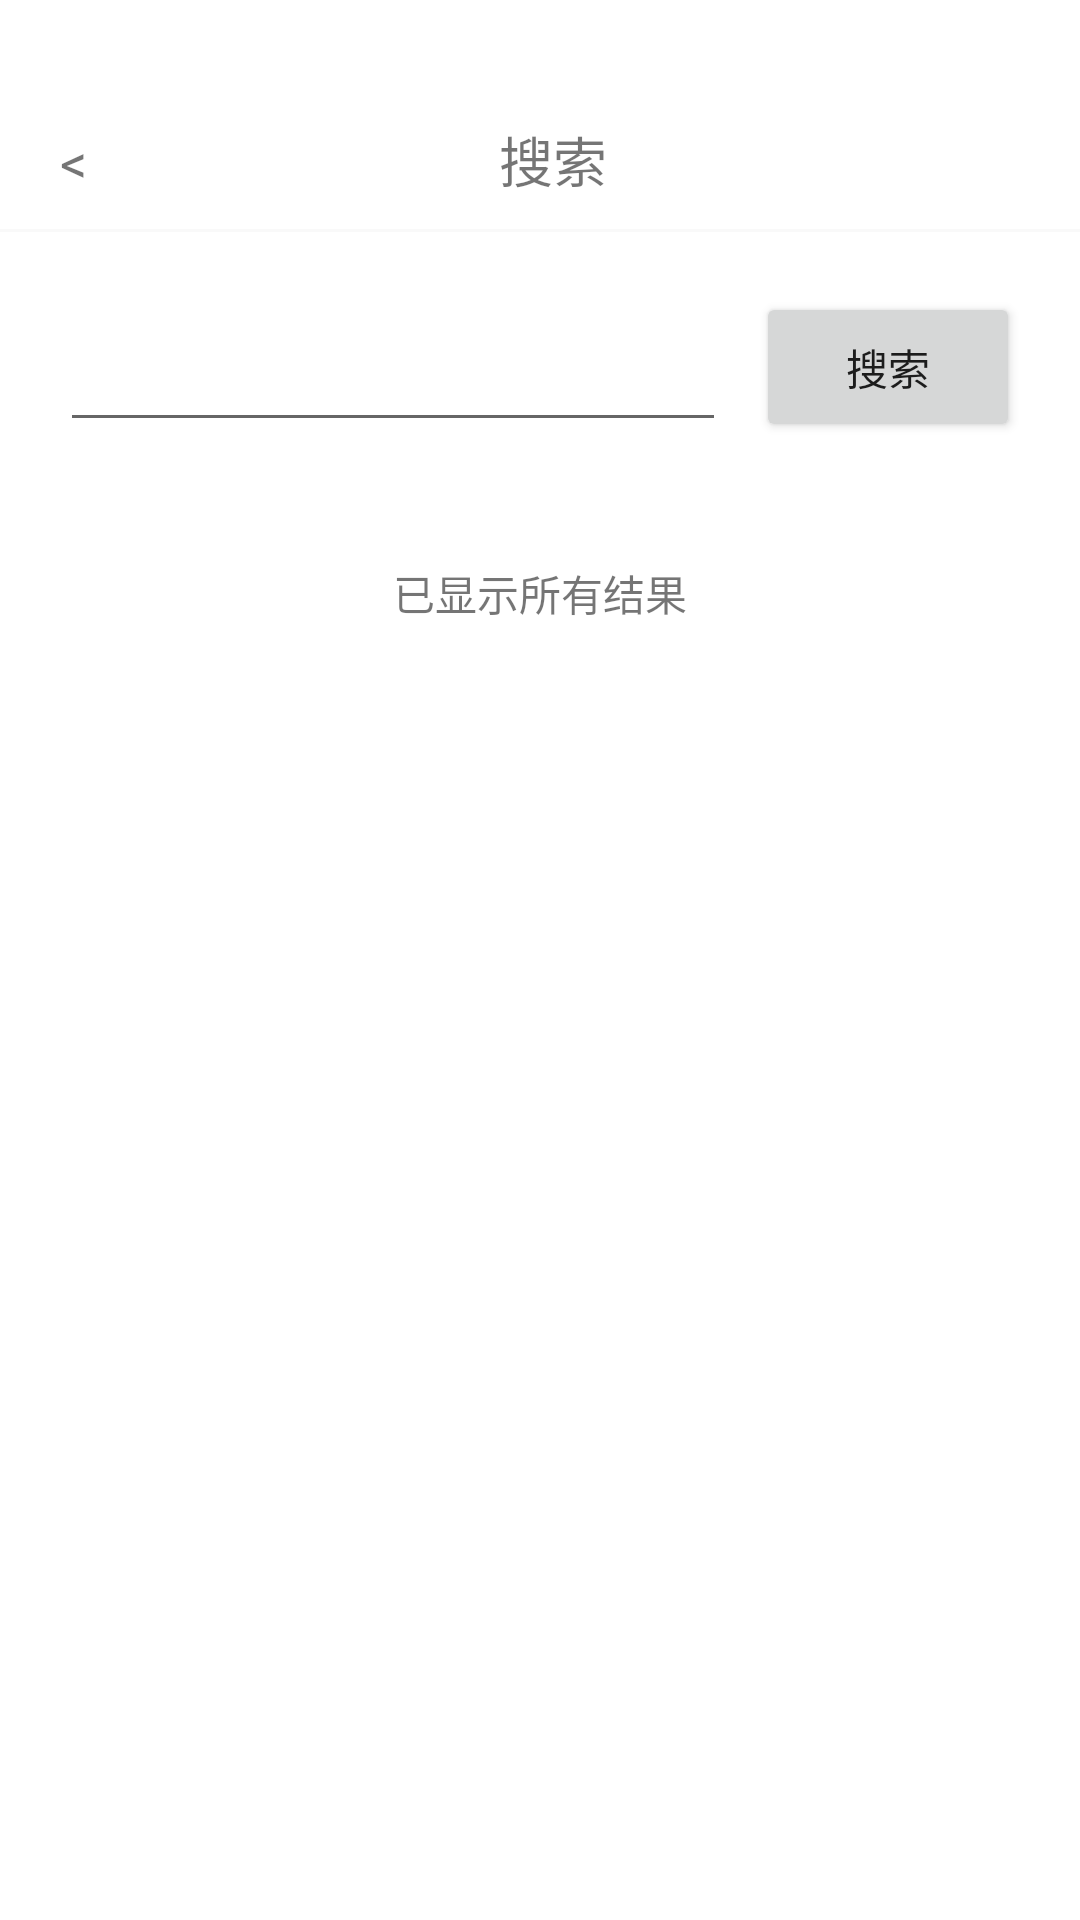

Reconstruct the res/layout file that produces this screen, plus the resources it refers to.
<!-- AndroidManifest.xml: application theme Theme.SongGuoJiZhang -->
<!-- res/layout/activity_search_page.xml -->
<?xml version="1.0" encoding="utf-8"?>
<LinearLayout xmlns:android="http://schemas.android.com/apk/res/android"
    android:layout_width="match_parent"
    android:layout_height="match_parent"
    xmlns:tools="http://schemas.android.com/tools"
    android:background="@color/background_white"
    android:orientation="vertical"
    android:paddingTop="@dimen/app_top">


    <LinearLayout
        android:layout_width="match_parent"
        android:layout_height="wrap_content"
        android:orientation="horizontal"
        android:padding="10dp">

        <TextView
            android:id="@+id/activity_search_page_back_textview"
            android:layout_width="wrap_content"
            android:layout_height="wrap_content"
            android:paddingLeft="10dp"
            android:text="@string/back"
            android:textSize="18sp" />

        <TextView
            android:layout_width="0dp"
            android:layout_height="wrap_content"
            android:layout_weight="1"
            android:gravity="center"
            android:text="搜索"
            android:textSize="18sp" />

        <TextView
            android:layout_width="wrap_content"
            android:layout_height="wrap_content"
            android:paddingRight="10dp"
            android:gravity="center"
            android:text=""
            android:textSize="18sp" />
    </LinearLayout>
    <View
        android:layout_width="match_parent"
        android:layout_height="1dp"
        android:background="@color/line_gray"/>

    <LinearLayout
        android:layout_width="match_parent"
        android:layout_height="wrap_content"
        android:orientation="vertical"
        android:layout_margin="20dp">
        <LinearLayout
            android:layout_width="match_parent"
            android:layout_height="50dp"
            android:orientation="horizontal"
            android:layout_marginBottom="20dp">
            <EditText
                android:id="@+id/activity_search_page_edittext"
                android:layout_width="0dp"
                android:layout_height="match_parent"
                android:layout_weight="1"
                />
            <Button
                android:id="@+id/activity_search_page_Search_button"
                android:layout_width="wrap_content"
                android:layout_height="match_parent"
                android:layout_marginLeft="10dp"
                android:text="搜索"
                />

        </LinearLayout>
        <ScrollView
            android:layout_width="match_parent"
            android:layout_height="wrap_content">
            <LinearLayout
                android:layout_width="match_parent"
                android:layout_height="wrap_content"
                android:orientation="vertical">
                <androidx.recyclerview.widget.RecyclerView

                    android:id="@+id/activity_search_page_show_result_recycle_view"
                    android:layout_width="match_parent"
                    android:layout_height="wrap_content"
                    android:background="#ffededed"
                    tools:listitem="@layout/item_search_result"
                    tools:itemCount="2"/>
                <TextView
                    android:padding="20dp"
                    android:layout_width="match_parent"
                    android:layout_height="wrap_content"
                    android:text="已显示所有结果"
                    android:gravity="center"/>
            </LinearLayout>

        </ScrollView>

    </LinearLayout>



</LinearLayout>
<!-- resources referenced by this layout -->
<resources>
  <color name="background_white">#ffffffff</color>
  <color name="line_gray">#55ededed</color>
  <dimen name="app_top">30dp</dimen>
  <string name="back">&lt;</string>
  <style name="Theme.SongGuoJiZhang" parent="Theme.MaterialComponents.DayNight.DarkActionBar">
          
          <item name="colorPrimary">@color/purple_500</item>
          <item name="colorPrimaryVariant">@color/purple_700</item>
          <item name="colorOnPrimary">@color/white</item>
          
          <item name="colorSecondary">@color/teal_200</item>
          <item name="colorSecondaryVariant">@color/teal_700</item>
          <item name="colorOnSecondary">@color/black</item>
          
          <item name="android:statusBarColor" tools:targetApi="l">?attr/colorPrimaryVariant</item>
          
      </style>
  <color name="purple_500">#FF6200EE</color>
  <color name="purple_700">#FF3700B3</color>
  <color name="white">#FFFFFFFF</color>
  <color name="teal_200">#FF03DAC5</color>
  <color name="teal_700">#FF018786</color>
  <color name="black">#FF000000</color>
</resources>
